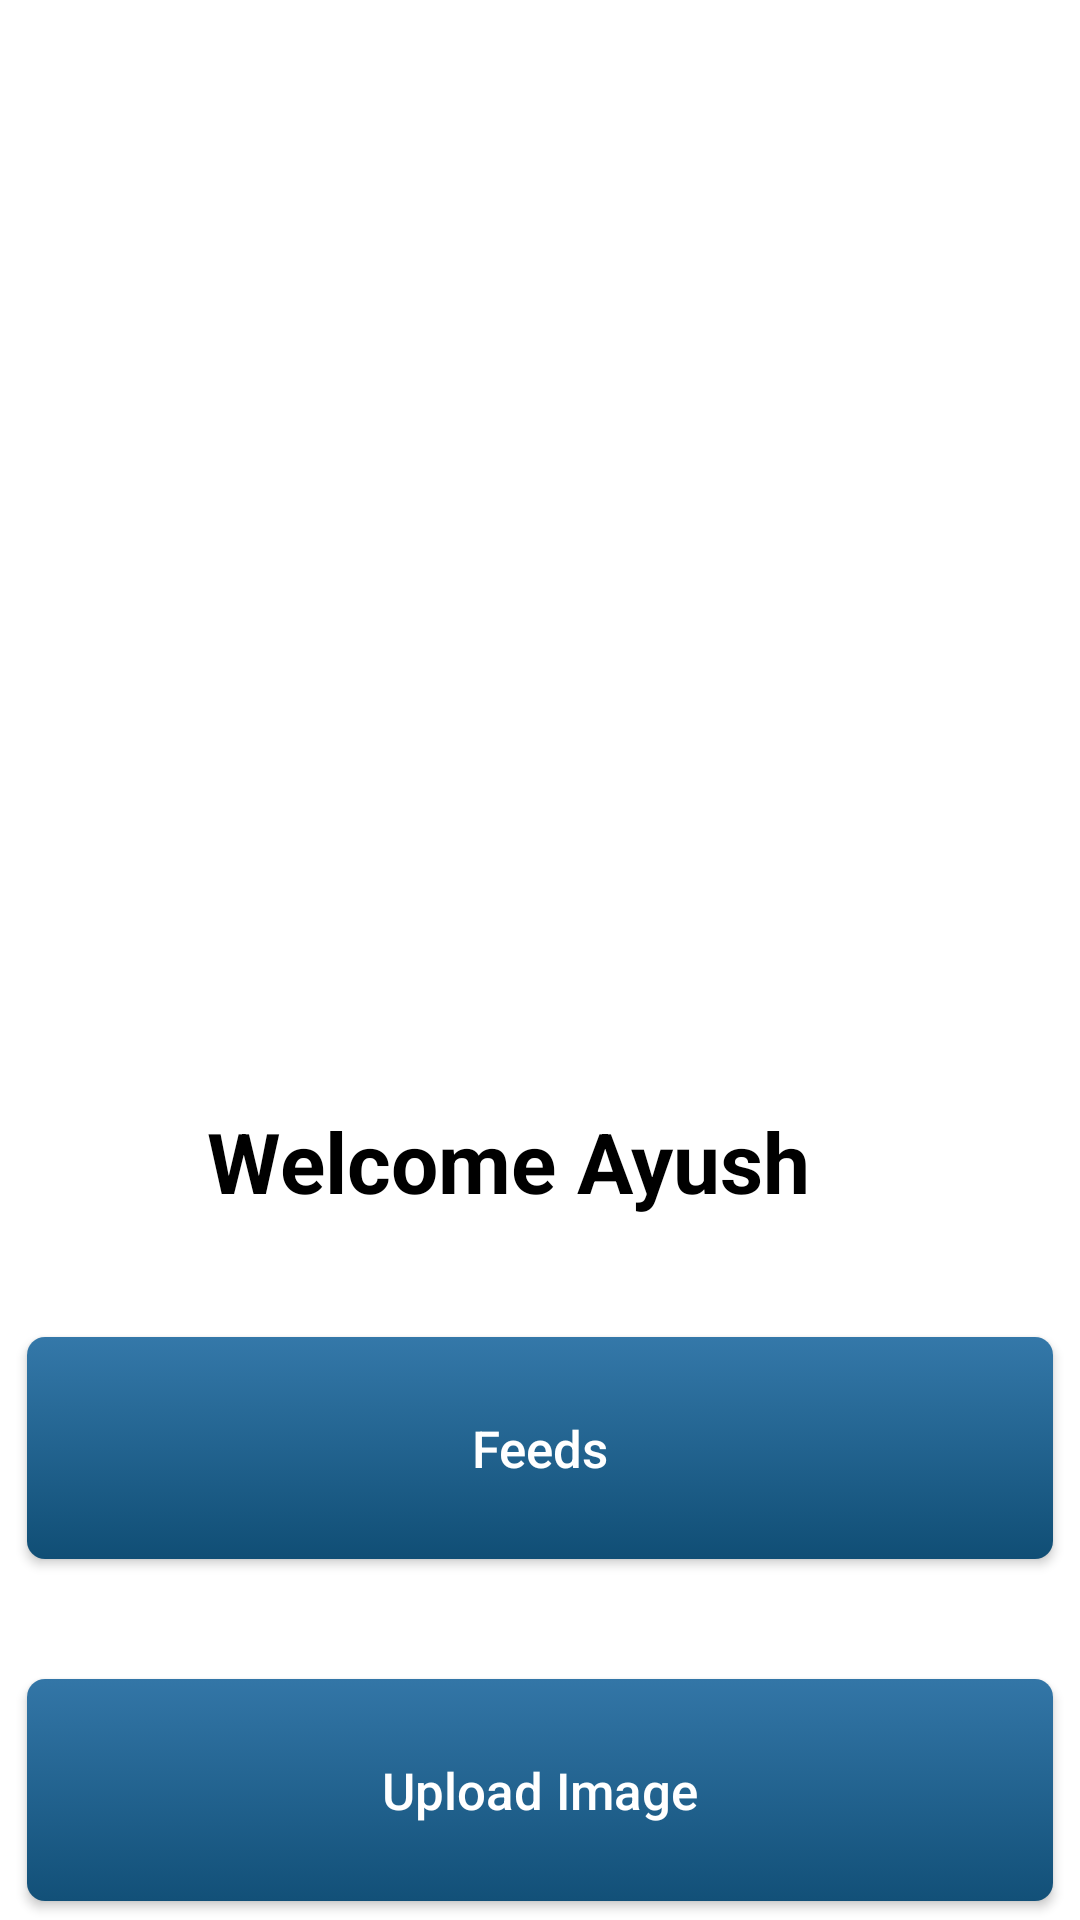

Produce the Android XML layout that renders to this screen, including the resource entries it uses.
<!-- AndroidManifest.xml: fallback theme Theme.MaterialComponents.DayNight.NoActionBar -->
<!-- res/layout/fragment_home.xml -->
<?xml version="1.0" encoding="utf-8"?>
<androidx.constraintlayout.widget.ConstraintLayout xmlns:android="http://schemas.android.com/apk/res/android"
    xmlns:app="http://schemas.android.com/apk/res-auto"
    xmlns:tools="http://schemas.android.com/tools"
    android:layout_width="match_parent"
    android:layout_height="match_parent"
    android:background="@color/white"
    tools:context=".homeFrag">

    <ImageView
        android:id="@+id/imageView2"
        android:layout_width="289.9dp"
        android:layout_height="260.18dp"
        android:layout_marginStart="60dp"
        android:layout_marginTop="68dp"
        android:layout_marginEnd="60dp"

        android:src="@drawable/img_4"
        app:layout_constraintEnd_toEndOf="parent"
        app:layout_constraintHorizontal_bias="0.0"
        app:layout_constraintStart_toStartOf="parent"
        app:layout_constraintTop_toTopOf="parent" />

    <TextView
        android:id="@+id/textView"
        android:layout_width="wrap_content"
        android:layout_height="wrap_content"
        android:layout_marginStart="145dp"
        android:layout_marginTop="40dp"
        android:layout_marginEnd="166dp"
        android:text="@string/welcome_ayush"
        android:textColor="@color/black"
        android:textSize="28sp"
        android:textStyle="bold"
        app:layout_constraintEnd_toEndOf="parent"
        app:layout_constraintStart_toStartOf="parent"
        app:layout_constraintTop_toBottomOf="@+id/imageView2" />

    <androidx.appcompat.widget.AppCompatButton
        android:id="@+id/feed"
        android:layout_width="342dp"
        android:layout_height="74dp"
        android:layout_marginTop="40dp"
        android:textSize="17sp"
        android:background="@drawable/homefraggradientselectbtn"
        android:text="Feeds"
        android:textAllCaps="false"
        android:textColor="#FFFFFF"
        app:layout_constraintEnd_toEndOf="parent"
        app:layout_constraintHorizontal_bias="0.496"
        app:layout_constraintStart_toStartOf="parent"
        app:layout_constraintTop_toBottomOf="@+id/textView" />

    <androidx.appcompat.widget.AppCompatButton
        android:layout_width="342dp"
        android:layout_height="74dp"
        android:layout_marginStart="161dp"
        android:textAllCaps="false"
        android:textSize="17sp"
        android:text="@string/upload_image"
        android:textColor="@color/white"
        android:id="@+id/upldImg"

        android:background="@drawable/homefraguploadbtn"
        android:layout_marginTop="40dp"
        android:layout_marginEnd="161dp"
        app:layout_constraintEnd_toEndOf="parent"
        app:layout_constraintStart_toStartOf="parent"
        app:layout_constraintTop_toBottomOf="@+id/feed" />


</androidx.constraintlayout.widget.ConstraintLayout>
<!-- resources referenced by this layout -->
<resources>
  <!-- drawable homefraggradientselectbtn (drawable) -->
  <?xml version="1.0" encoding="utf-8"?>
  <selector xmlns:android="http://schemas.android.com/apk/res/android">
      <item>
          <shape android:shape="rectangle">
              <corners android:radius="6dp"/>
  
  
  
  
  
              <gradient
  
                  android:endColor="#104E75"
                  android:startColor="#3478A9"
                  android:angle="92.45"
  
                  android:type="linear"/>
          </shape>
      </item>
  
  </selector>
  <!-- drawable homefraguploadbtn (drawable) -->
  <?xml version="1.0" encoding="utf-8"?>
  <selector xmlns:android="http://schemas.android.com/apk/res/android">
      <item>
          <shape android:shape="rectangle">
              <corners android:radius="6dp"/>
  
  
  
  
  
              <gradient
  
                  android:endColor="#125078"
                  android:startColor="#3376A7"
                  android:angle="92.45"
  
                  android:type="linear"/>
          </shape>
      </item>
  
  </selector>
  <string name="upload_image">Upload Image</string>
  <string name="welcome_ayush">Welcome Ayush</string>
  <!-- not gathered from this repository: default colours our renderer supplied (Android Studio template values) -->
  <color name="black">#FF000000</color>
  <color name="white">#FFFFFFFF</color>
</resources>
